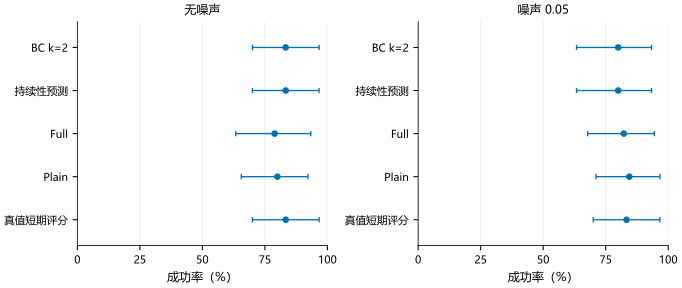

Data behind this chart, as committed beside it:
panel, series, x, y, low, high, n
无噪声, bc_k2, 83.33, 0, 70.0, 96.67, 
无噪声, persistence, 83.33, 1, 70.0, 96.67, 
无噪声, full, 78.89, 2, 63.33, 93.33, 
无噪声, plain, 80.0, 3, 65.56, 92.22, 
无噪声, oracle, 83.33, 4, 70.0, 96.67, 
噪声 0.05, bc_k2, 80.0, 0, 63.33, 93.33, 
噪声 0.05, persistence, 80.0, 1, 63.33, 93.33, 
噪声 0.05, full, 82.22, 2, 67.78, 94.44, 
噪声 0.05, plain, 84.44, 3, 71.11, 96.67, 
噪声 0.05, oracle, 83.33, 4, 70.0, 96.67, 
